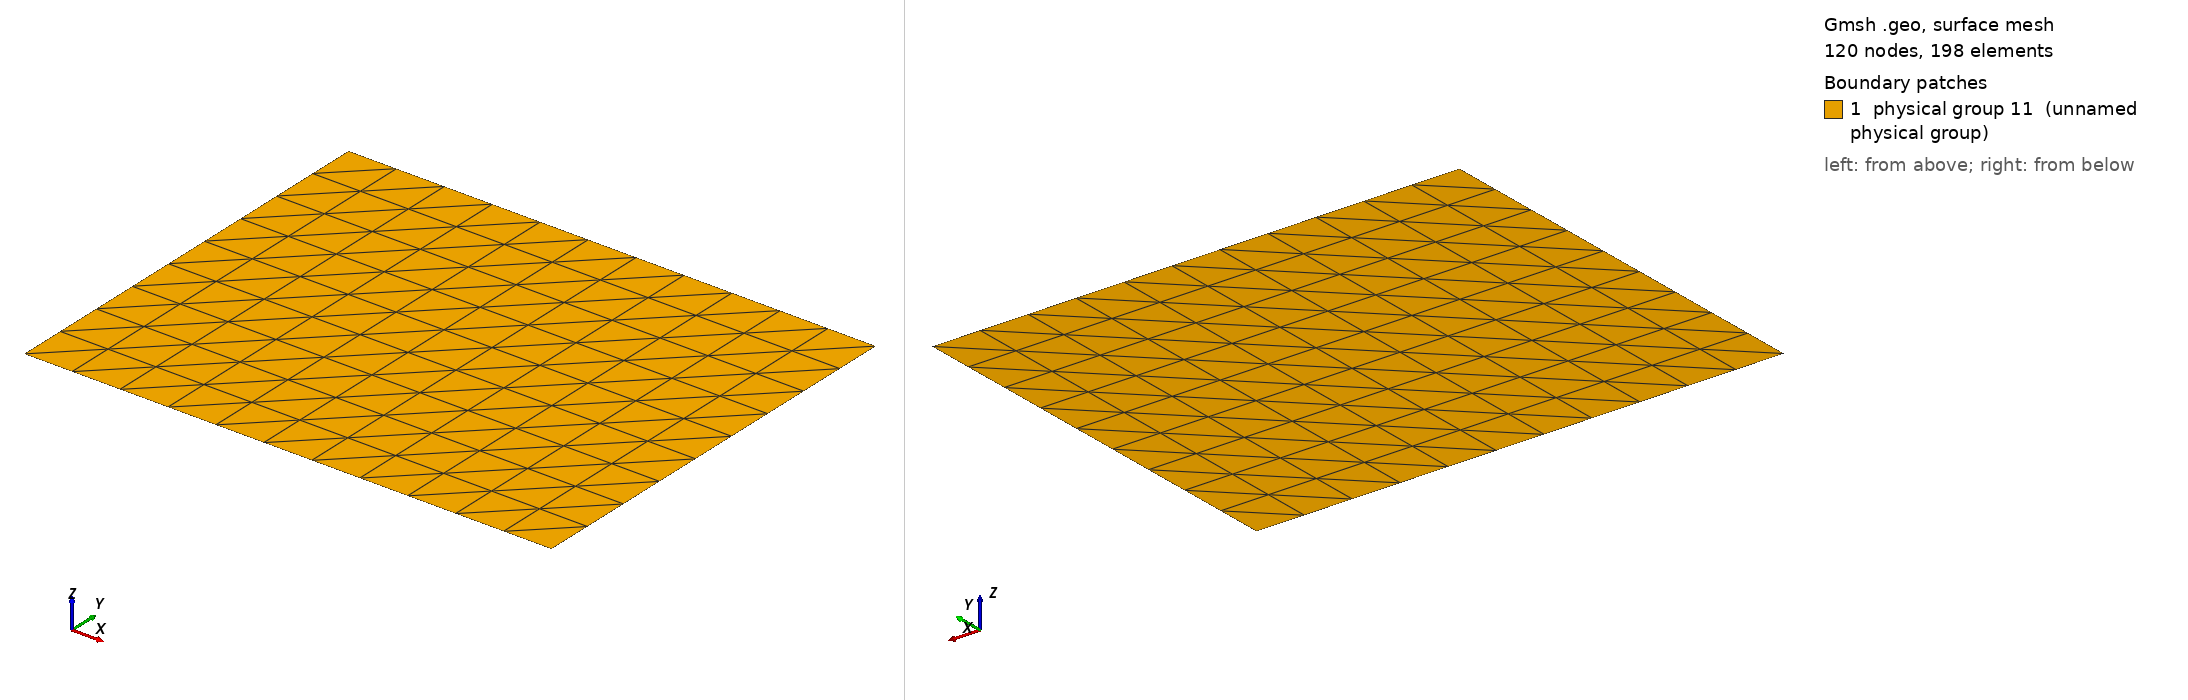

Gmsh geometry script, surface-meshed: 120 nodes, 198 surface elements. Boundary patches (legend numbers): 1 physical group 11 (unnamed physical group). Left view from above one corner, right view from below the opposite corner. Legend entries are the model's physical surfaces. The drawing asked Gmsh for element sizes between 1% and 20% of the model's largest extent; the script's own settings can give other sizes.

=== MMS_A.geo (drawn) ===
Point(1) = {0.1,-0.3,0,0.1};
Extrude {0.5,0,0.0} {
  Point{1}; Layers{11}; 
}
Extrude {0.0,0.4,0.0} {
  Line{1}; Layers{9}; 
}
Physical Line(7) = {1};
Physical Line(8) = {4};
Physical Line(9) = {2};
Physical Line(10) = {3};
Physical Surface(11) = {5};
